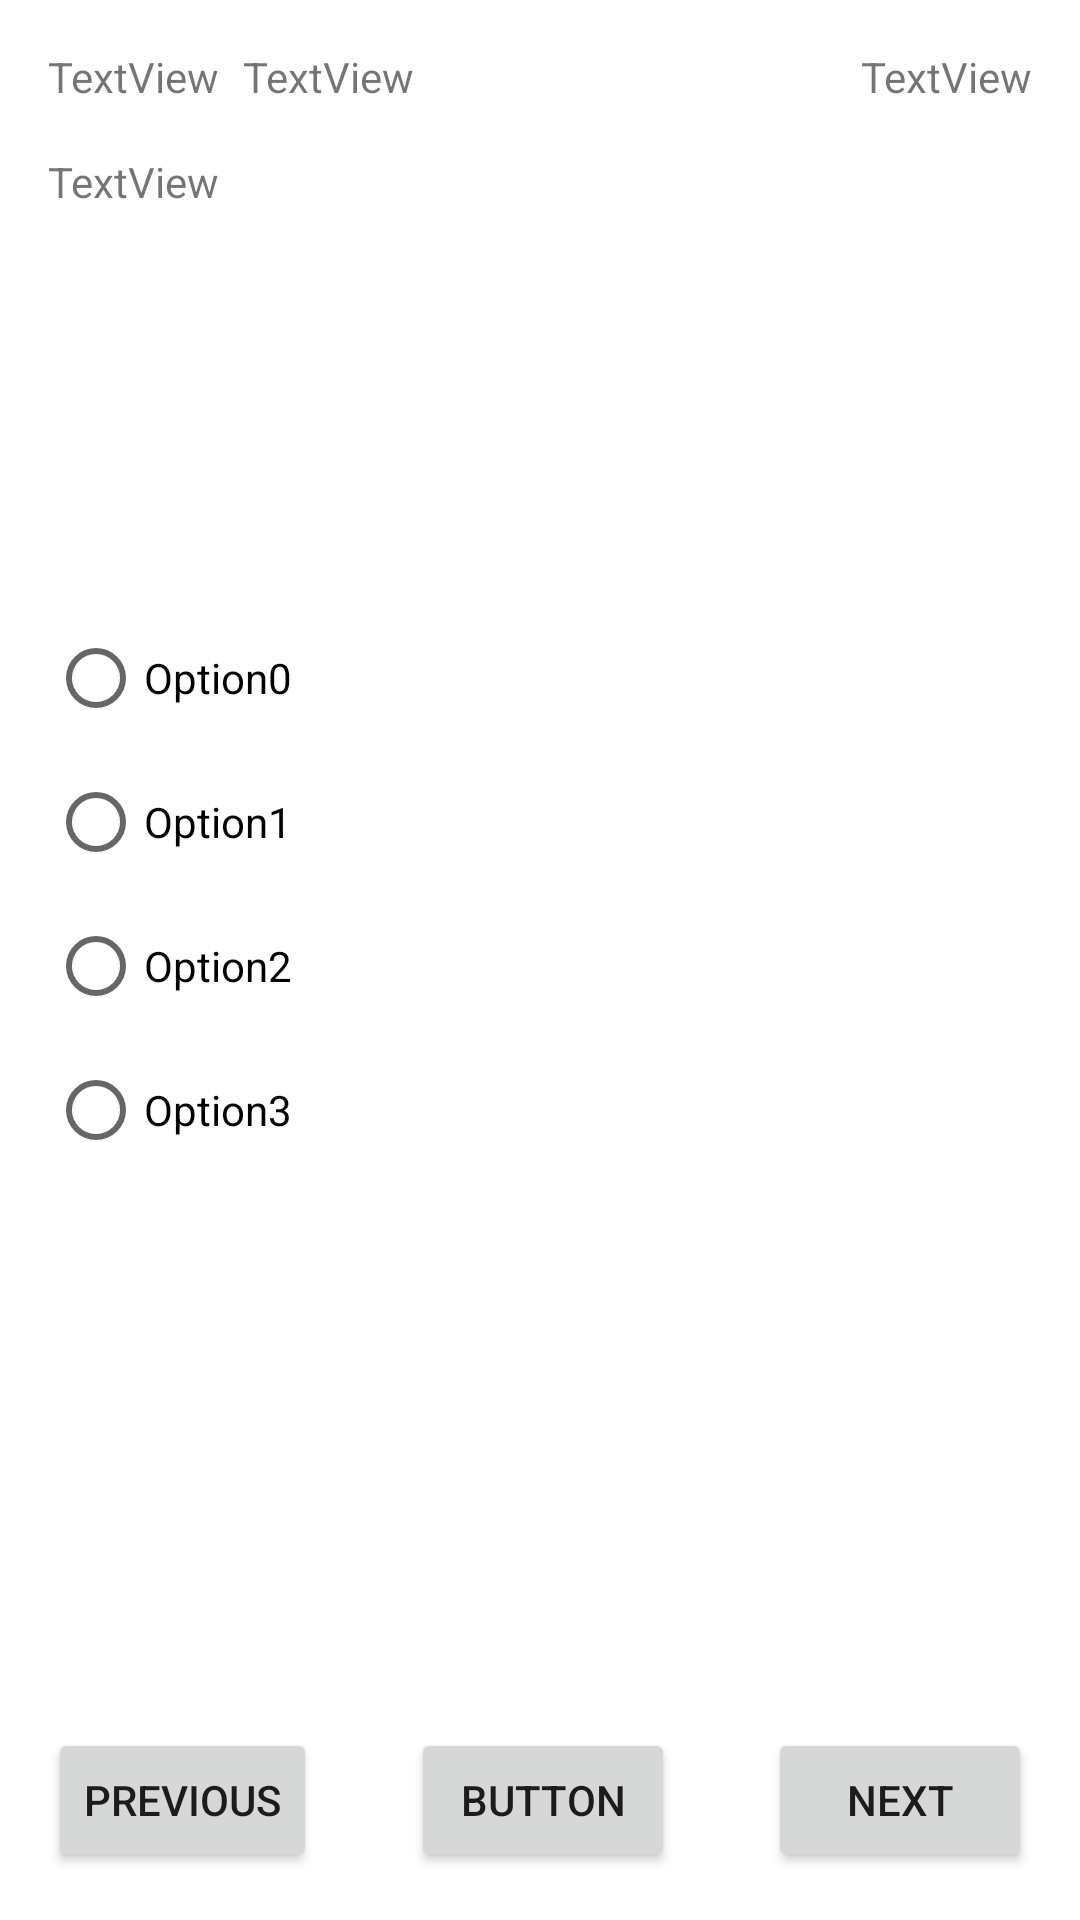

This screen was rendered from an Android layout file. Write that file and the resources it references.
<!-- AndroidManifest.xml: application theme Theme.LLRTestPreparation -->
<!-- res/layout/activity_learn_and_test.xml -->
<?xml version="1.0" encoding="utf-8"?>
<androidx.constraintlayout.widget.ConstraintLayout xmlns:android="http://schemas.android.com/apk/res/android"
    xmlns:app="http://schemas.android.com/apk/res-auto"
    xmlns:tools="http://schemas.android.com/tools"
    android:layout_width="match_parent"
    android:layout_height="match_parent"
    tools:context=".LearnAndTestActivity">

    <TextView
        android:id="@+id/lt_textView_title"
        android:layout_width="wrap_content"
        android:layout_height="wrap_content"
        android:layout_marginStart="16dp"
        android:layout_marginTop="16dp"
        android:text="TextView"
        app:layout_constraintStart_toStartOf="parent"
        app:layout_constraintTop_toTopOf="parent" />

    <TextView
        android:id="@+id/lt_textView_detail"
        android:layout_width="wrap_content"
        android:layout_height="wrap_content"
        android:layout_marginStart="8dp"
        android:text="TextView"
        app:layout_constraintBottom_toBottomOf="@+id/lt_textView_title"
        app:layout_constraintStart_toEndOf="@+id/lt_textView_title" />

    <TextView
        android:id="@+id/lt_textView_timer"
        android:layout_width="wrap_content"
        android:layout_height="wrap_content"
        android:layout_marginEnd="16dp"
        android:text="TextView"
        app:layout_constraintBottom_toBottomOf="@+id/lt_textView_title"
        app:layout_constraintEnd_toEndOf="parent" />

    <TextView
        android:id="@+id/lt_textView_question"
        android:layout_width="0dp"
        android:layout_height="wrap_content"
        android:layout_marginStart="16dp"
        android:layout_marginTop="16dp"
        android:layout_marginEnd="16dp"
        android:text="TextView"
        app:layout_constraintEnd_toEndOf="parent"
        app:layout_constraintStart_toStartOf="parent"
        app:layout_constraintTop_toBottomOf="@+id/lt_textView_title" />

    <ImageView
        android:id="@+id/lt_imageView_accompanying_image"
        android:layout_width="wrap_content"
        android:layout_height="wrap_content"
        android:layout_marginStart="16dp"
        android:layout_marginTop="8dp"
        app:layout_constraintStart_toStartOf="parent"
        app:layout_constraintTop_toBottomOf="@+id/lt_textView_question"
        app:srcCompat="@drawable/ic_launcher_foreground" />

    <androidx.constraintlayout.widget.ConstraintLayout
        android:id="@+id/lt_constraintLayout_choices"
        android:layout_width="0dp"
        android:layout_height="0dp"
        android:layout_marginStart="16dp"
        android:layout_marginTop="16dp"
        android:layout_marginEnd="16dp"
        android:layout_marginBottom="16dp"
        app:layout_constraintBottom_toTopOf="@+id/lt_button_previous"
        app:layout_constraintEnd_toEndOf="parent"
        app:layout_constraintStart_toStartOf="parent"
        app:layout_constraintTop_toBottomOf="@+id/lt_imageView_accompanying_image">

        <androidx.core.widget.NestedScrollView
            android:id="@+id/lt_nestedScrollView_choices"
            android:layout_width="0dp"
            android:layout_height="wrap_content"
            app:layout_constraintEnd_toEndOf="parent"
            app:layout_constraintStart_toStartOf="parent"
            app:layout_constraintTop_toTopOf="parent">

            <RadioGroup
                android:id="@+id/lt_radioGroup_choices"
                android:layout_width="match_parent"
                android:layout_height="wrap_content"
                tools:layout_editor_absoluteX="167dp"
                tools:layout_editor_absoluteY="92dp">

                <RadioButton
                    android:id="@+id/lt_radioButton_option0"
                    android:layout_width="match_parent"
                    android:layout_height="wrap_content"
                    android:text="Option0" />

                <RadioButton
                    android:id="@+id/lt_radioButton_option1"
                    android:layout_width="match_parent"
                    android:layout_height="wrap_content"
                    android:text="Option1" />

                <RadioButton
                    android:id="@+id/lt_radioButton_option2"
                    android:layout_width="match_parent"
                    android:layout_height="wrap_content"
                    android:text="Option2" />

                <RadioButton
                    android:id="@+id/lt_radioButton_option3"
                    android:layout_width="match_parent"
                    android:layout_height="wrap_content"
                    android:text="Option3" />

            </RadioGroup>

        </androidx.core.widget.NestedScrollView>

    </androidx.constraintlayout.widget.ConstraintLayout>

    <Button
        android:id="@+id/lt_button_previous"
        android:layout_width="wrap_content"
        android:layout_height="wrap_content"
        android:layout_marginStart="16dp"
        android:layout_marginBottom="16dp"
        android:text="@string/button_previous"
        app:layout_constraintBottom_toBottomOf="parent"
        app:layout_constraintStart_toStartOf="parent" />

    <Button
        android:id="@+id/lt_button_next"
        android:layout_width="wrap_content"
        android:layout_height="wrap_content"
        android:layout_marginEnd="16dp"
        android:layout_marginBottom="16dp"
        android:text="@string/button_next"
        app:layout_constraintBottom_toBottomOf="parent"
        app:layout_constraintEnd_toEndOf="parent" />

    <Button
        android:id="@+id/lt_button_check_or_finish"
        android:layout_width="wrap_content"
        android:layout_height="wrap_content"
        android:layout_marginBottom="16dp"
        android:text="Button"
        app:layout_constraintBottom_toBottomOf="parent"
        app:layout_constraintEnd_toStartOf="@+id/lt_button_next"
        app:layout_constraintStart_toEndOf="@+id/lt_button_previous" />

</androidx.constraintlayout.widget.ConstraintLayout>
<!-- resources referenced by this layout -->
<resources>
  <!-- drawable ic_launcher_foreground (drawable) -->
  <vector xmlns:android="http://schemas.android.com/apk/res/android"
      android:width="108dp"
      android:height="108dp"
      android:viewportWidth="108"
      android:viewportHeight="108"
      android:tint="#FFFFFF">
    <group android:scaleX="2.61"
        android:scaleY="2.61"
        android:translateX="22.68"
        android:translateY="22.68">
      <path
          android:fillColor="@android:color/white"
          android:pathData="M20,10h-3L17,8.86c1.72,-0.45 3,-2 3,-3.86h-3L17,4c0,-0.55 -0.45,-1 -1,-1L8,3c-0.55,0 -1,0.45 -1,1v1L4,5c0,1.86 1.28,3.41 3,3.86L7,10L4,10c0,1.86 1.28,3.41 3,3.86L7,15L4,15c0,1.86 1.28,3.41 3,3.86L7,20c0,0.55 0.45,1 1,1h8c0.55,0 1,-0.45 1,-1v-1.14c1.72,-0.45 3,-2 3,-3.86h-3v-1.14c1.72,-0.45 3,-2 3,-3.86zM12,19c-1.11,0 -2,-0.9 -2,-2s0.89,-2 2,-2c1.1,0 2,0.9 2,2s-0.89,2 -2,2zM12,14c-1.11,0 -2,-0.9 -2,-2s0.89,-2 2,-2c1.1,0 2,0.9 2,2s-0.89,2 -2,2zM12,9c-1.11,0 -2,-0.9 -2,-2 0,-1.11 0.89,-2 2,-2 1.1,0 2,0.89 2,2 0,1.1 -0.89,2 -2,2z"/>
    </group>
  </vector>
  <string name="button_next">Next</string>
  <string name="button_previous">Previous</string>
  <style name="Theme.LLRTestPreparation" parent="Theme.MaterialComponents.DayNight.DarkActionBar">
          
          <item name="colorPrimary">@color/purple_500</item>
          <item name="colorPrimaryVariant">@color/purple_700</item>
          <item name="colorOnPrimary">@color/white</item>
          
          <item name="colorSecondary">@color/teal_200</item>
          <item name="colorSecondaryVariant">@color/teal_700</item>
          <item name="colorOnSecondary">@color/black</item>
          
          <item name="android:statusBarColor" tools:targetApi="l">?attr/colorPrimaryVariant</item>
          
      </style>
  <color name="purple_500">#FF6200EE</color>
  <color name="purple_700">#FF3700B3</color>
  <color name="white">#FFFFFFFF</color>
  <color name="teal_200">#FF03DAC5</color>
  <color name="teal_700">#FF018786</color>
  <color name="black">#FF000000</color>
</resources>
